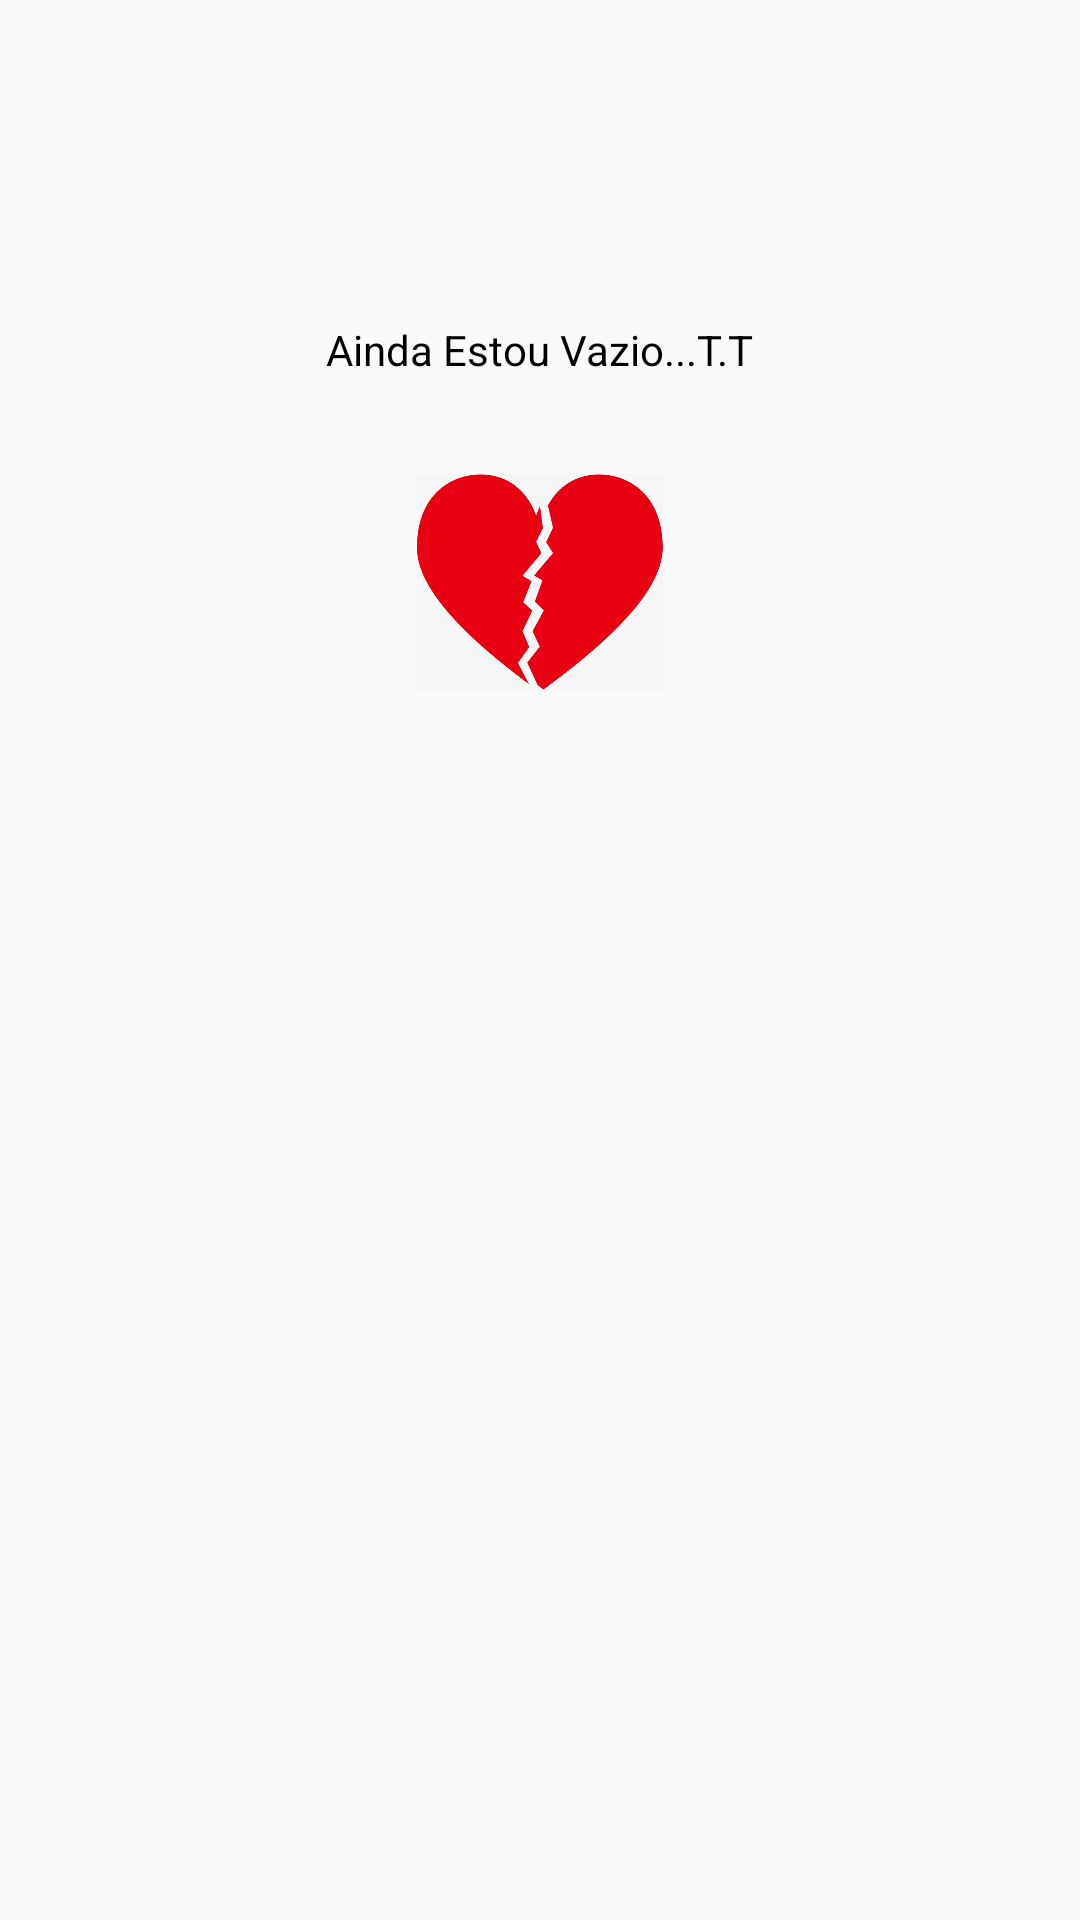

Layout XML and referenced resources for this Android screen:
<!-- AndroidManifest.xml: application theme AppTheme -->
<!-- res/layout/fragment_settings.xml -->
<?xml version="1.0" encoding="utf-8"?>
<RelativeLayout xmlns:android="http://schemas.android.com/apk/res/android"
    xmlns:app="http://schemas.android.com/apk/res-auto"
    xmlns:tools="http://schemas.android.com/tools"
    android:layout_width="match_parent"
    android:layout_height="match_parent"
    tools:context="com.example.rafael_cruz.bibliotecasaosalvador.fragment.SettingsFragment">

    <TextView
        android:layout_width="wrap_content"
        android:layout_height="wrap_content"
        android:layout_alignParentTop="true"
        android:layout_centerHorizontal="true"
        android:layout_marginTop="107dp"
        android:text="@string/vazioText"
        android:textColor="@color/Preto" />

    <ImageView
        android:id="@+id/imageView2"
        android:layout_width="82dp"
        android:layout_height="118dp"
        android:layout_alignParentTop="true"
        android:layout_centerHorizontal="true"
        android:layout_marginTop="135dp"
        android:src="@drawable/broken_heart" />

</RelativeLayout>
<!-- resources referenced by this layout -->
<resources>
  <color name="Preto">#000000</color>
  <!-- drawable broken_heart: jpg bitmap (drawable, 38760 bytes) -->
  <string name="vazioText">Ainda Estou Vazio...T.T</string>
  <style name="AppTheme" parent="Theme.AppCompat.Light.NoActionBar">
          
          <item name="colorPrimary">@color/primary</item>
          <item name="colorPrimaryDark">@color/primary_dark</item>
          <item name="colorAccent">@color/accent</item>
      </style>
  <color name="primary">#8BC34A</color>
  <color name="primary_dark">#689F38</color>
  <color name="accent">#8BC34A</color>
</resources>
